pico-8 play session: no input (idle), after a click and taps of 🅾, ❎, 🅾+❎, 🅾 in the second before t = 0

[t = 1 s] idle ~1s (no d-pad/buttons)
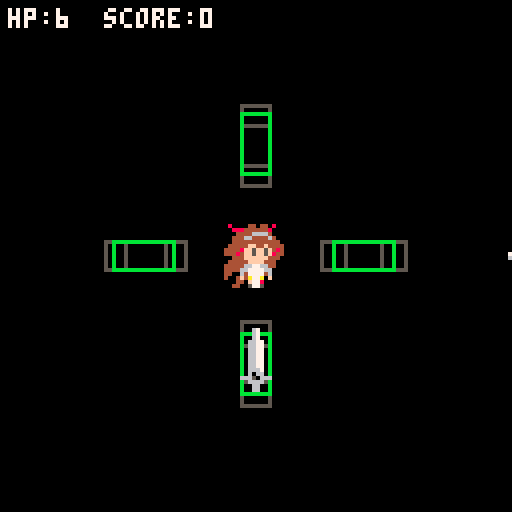
[t = 2 s] idle ~2s (no d-pad/buttons)
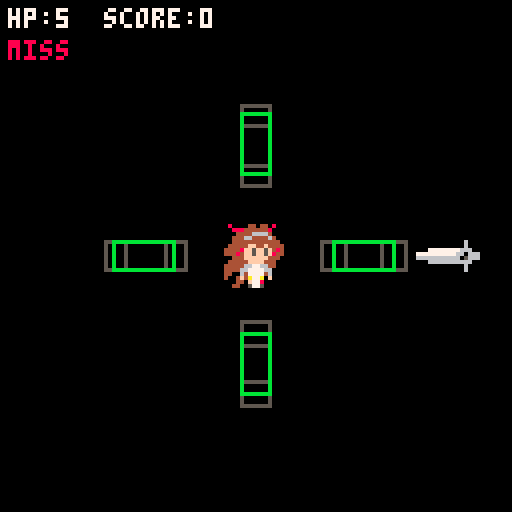
[t = 4 s] idle ~4s (no d-pad/buttons)
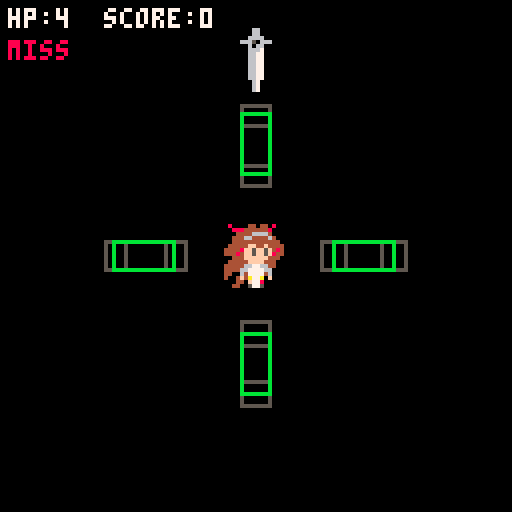
[t = 6 s] idle ~6s (no d-pad/buttons)
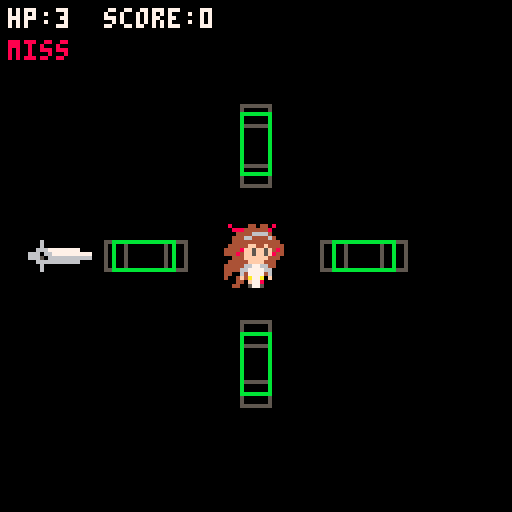
[t = 8 s] idle ~8s (no d-pad/buttons)
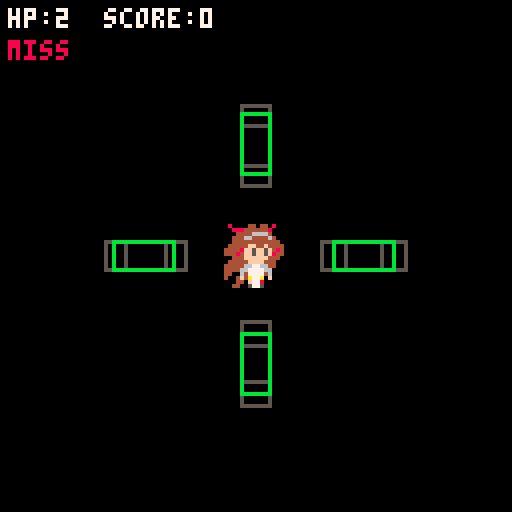

pico-8 cartridge
version 43
__lua__
--parryalter
--by qurredev

--config
bpm = 120
beat_time = 60/bpm
approach_beats = 4

perfect_window=0.1
hit_window = 0.25


judge = {text="", col=7,timer=0}

-- 0 is from below, 1 from right, 2 from above, 3 from left
-- ox, oy, spawn pos | tx ty pos where sword touches player
-- s,w,h = sprite, width, height in tiles \ btn that parries
dirs = {
	[0]= {ox=60,oy=128,tx=60,ty=72,s=1,w=1,h=2, btn=3},
	[1]= {ox=128,oy=60,tx=72,ty=60,s=33,w=2,h=1, btn=1},
	[2]= {ox=60,oy=-16,tx=60,ty=40,s=2,w=1,h=2, btn=2},
	[3]= {ox=-16,oy=60,tx=40,ty=60,s=49,w=2,h=1, btn=0},
}


function _init()
	start_time = time()
	current_beat = 0
	swords = {}
	next_note = 1
	health = 6
	score = 0
	debug =true
	
	--chart
	charts = {
		{beat=4,dir=0},
		{beat=8,dir=1},
		{beat=12,dir=2},
		{beat=16,dir=3},
		}
		
end

function _update()
	current_beat = (time()-start_time)/beat_time
	
	spawn_notes()
	handle_input()
	
	for s in all(swords) do
		--sword reached the player without being parried
		if current_beat >= s.hit_beat then
		 del(swords,s)
		 health -=1
		 show_judge("miss",8)
		end
	end
	if judge.timer>0 then judge.timer -= 1 end
end

function _draw()
 cls(0)
 spr(4,56,56,2,2)	-- player
 
 if debug then draw_debug() end
	
 --sword
 for s in all(swords) do
 	local t = sword_t(s)
 	spr(s.d.s, pos_x(s.d,t), pos_y(s.d,t), s.d.w, s.d.h)
 end
 
 print("hp:"..health.."  score:"..score,2,2,7)
	if judge.timer>0 then
		print(judge.text,2,10,judge.col)
	end
end


--sword making
-- 0 1 2 3
-- ⬆️⬅️⬇️➡️

function new_sword(dir,parry_beat)
	return {
		dir = dir,
		d = dirs[dir],
		parry_beat = parry_beat,
		start_beat = parry_beat - approach_beats,
		hit_beat=parry_beat+1
	}
end

function lerp(a,b,t)
	return a+(b-a)*t
end

--t=0 atspawn, t=1 touching player
function pos_x(d,t) return lerp(d.ox,d.tx,t) end
function pos_y(d,t) return lerp(d.oy,d.ty,t) end

function sword_t(s)
		return(current_beat-s.start_beat)/(approach_beats+1)
	end

function spawn_notes()
	local c = charts[next_note]
	while c and current_beat >= c.beat-approach_beats do
		add(swords, new_sword(c.dir, c.beat))
		next_note +=1
		c = charts[next_note]
	end
end

--parry
function handle_input()
	for dir=0,3 do
		if btnp(dirs[dir].btn) then
			if not try_parry(dir) then
				--pressed with nothing in the window
				--add penalty or cooldown
			end
		end
	end
end

function try_parry(dir)
	for s in all(swords) do
		local diff = abs(current_beat-s.parry_beat)
		if s.dir==dir and diff<=hit_window then
			del(swords,s)
		
			if diff<= perfect_window then
				score+=2
				show_judge("perfect",10)
			else
				score+= 1
				if current_beat < s.parry_beat then
					show_judge("good (early)",12)
				else
					show_judge("good (late)",9)
				end
				
			end
			return true
		end
	end
	return false
end

function show_judge(text, col)
	judge.text=text
	judge.col=col
	judge.timer=30
end

--green perfect, grey window edges
function draw_debug()
	local tp = approach_beats/(approach_beats+1)
	local tw = hit_window/(approach_beats+1)
	for dir=0,3 do
		local d = dirs[dir]
		local w,h = d.w*8-1, d.h*8-1
		for t in all({tp-tw,tp+tw}) do
			local x,y = pos_x(d,t), pos_y(d,t)
			rect(x,y,x+w,y+h,5)
		end
		local x,y = pos_x(d,tp), pos_y(d,tp)
		rect(x,y,x+w,y+h,11)
	end
end
__gfx__
00000000000670000006600000000000080000440440800000000000000000000000000000000000000000000000000000000000000000000000000000000000
00000000000670000006600000000000008884444448000000000000000000000000000000000000000000000000000000000000000000000000000000000000
00700700000670000066660000000000000444466664000000000000000000000000000000000000000000000000000000000000000000000000000000000000
00077000006677006665066600000000004446644446400000000000000000000000000000000000000000000000000000000000000000000000000000000000
00077000006677000060660000000000004444444444440000000000000000000000000000000000000000000000000000000000000000000000000000000000
00700700006677000066670000000000044444ff44f4444000000000000000000000000000000000000000000000000000000000000000000000000000000000
0000000000667700006677000000000044448ff5ff5f484000000000000000000000000000000000000000000000000000000000000000000000000000000000
0000000000667700006677000000000044484ff5ff5f844000000000000000000000000000000000000000000000000000000000000000000000000000000000
0000000000667700006677000000000000444ffffff4440000000000000000000000000000000000000000000000000000000000000000000000000000000000
00000000006677000066770000000000044444ffff44400000000000000000000000000000000000000000000000000000000000000000000000000000000000
00000000006667000066770000000000444446677664400000000000000000000000000000000000000000000000000000000000000000000000000000000000
00000000006066000066770000000000444466777766000000000000000000000000000000000000000000000000000000000000000000000000000000000000
00000000666506660066770000000000440064777746000000000000000000000000000000000000000000000000000000000000000000000000000000000000
000000000066660000067000000000004004f4a77a0f000000000000000000000000000000000000000000000000000000000000000000000000000000000000
00000000000660000006700000000000000440f77800000000000000000000000000000000000000000000000000000000000000000000000000000000000000
00000000000660000006700000000000004400577500000000000000000000000000000000000000000000000000000000000000000000000000000000000000
00000000000000000000600000000000000000000000000000000000000000000000000000000000000000000000000000000000000000000000000000000000
00000000000000000000600000000000000000000000000000000000000000000000000000000000000000000000000000000000000000000000000000000000
00000000000777777776660000000000000000000000000000000000000000000000000000000000000000000000000000000000000000000000000000000000
00000000777777777766066600000000000000000000000000000000000000000000000000000000000000000000000000000000000000000000000000000000
00000000666666666660566600000000000000000000000000000000000000000000000000000000000000000000000000000000000000000000000000000000
00000000000666666666660000000000000000000000000000000000000000000000000000000000000000000000000000000000000000000000000000000000
00000000000000000000600000000000000000000000000000000000000000000000000000000000000000000000000000000000000000000000000000000000
00000000000000000000600000000000000000000000000000000000000000000000000000000000000000000000000000000000000000000000000000000000
00000000000600000000000000000000000000000000000000000000000000000000000000000000000000000000000000000000000000000000000000000000
00000000000600000000000000000000000000000000000000000000000000000000000000000000000000000000000000000000000000000000000000000000
00000000006667777777700000000000000000000000000000000000000000000000000000000000000000000000000000000000000000000000000000000000
00000000666066777777777700000000000000000000000000000000000000000000000000000000000000000000000000000000000000000000000000000000
00000000666506666666666600000000000000000000000000000000000000000000000000000000000000000000000000000000000000000000000000000000
00000000006666666666600000000000000000000000000000000000000000000000000000000000000000000000000000000000000000000000000000000000
00000000000600000000000000000000000000000000000000000000000000000000000000000000000000000000000000000000000000000000000000000000
00000000000600000000000000000000000000000000000000000000000000000000000000000000000000000000000000000000000000000000000000000000
